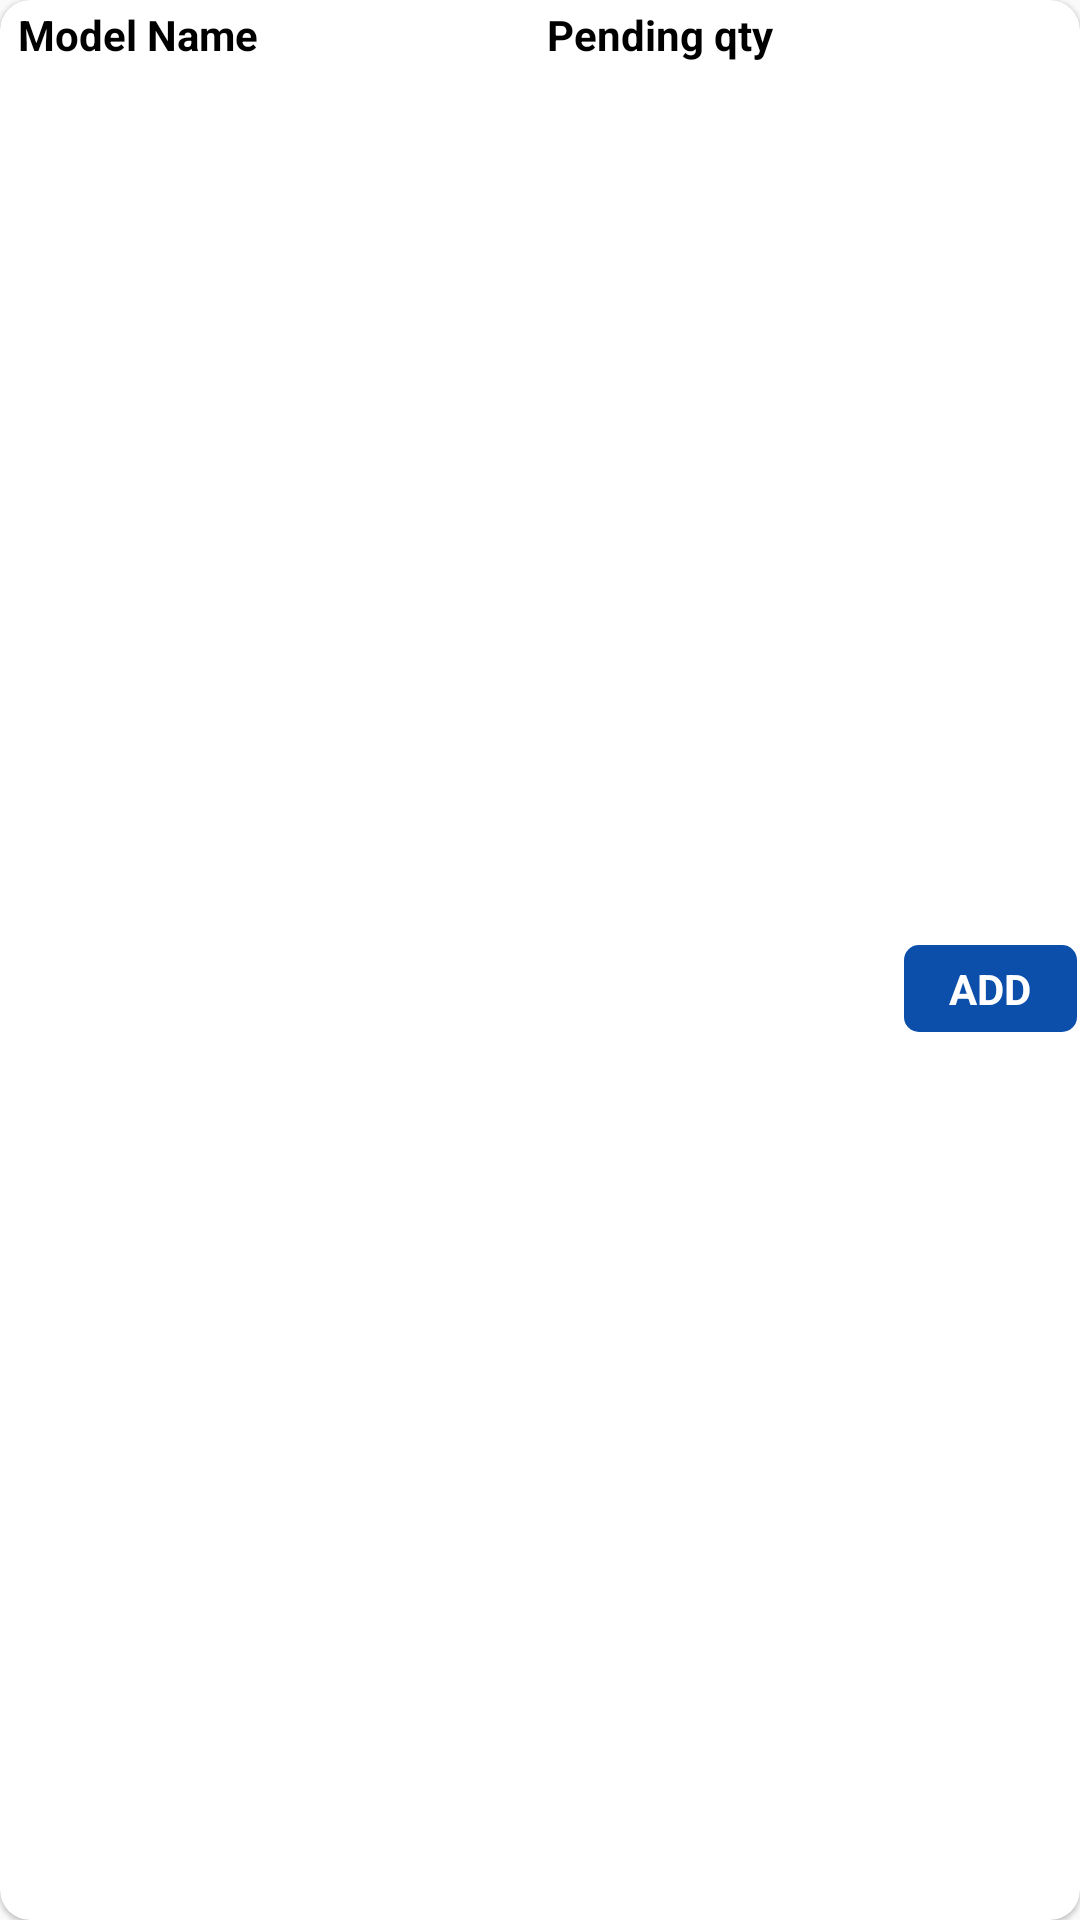

Android layout source for this screen:
<!-- AndroidManifest.xml: application theme AppTheme -->
<!-- res/layout/layout_inflate_order_list.xml -->
<?xml version="1.0" encoding="utf-8"?>
<android.support.v7.widget.CardView xmlns:android="http://schemas.android.com/apk/res/android"
    xmlns:app="http://schemas.android.com/apk/res-auto"
    android:id="@+id/inflate_root_cardview"
    android:layout_width="match_parent"
    android:layout_height="wrap_content"
    android:layout_marginBottom="2dp"
    android:layout_marginLeft="8dp"
    android:layout_marginRight="8dp"

    android:orientation="vertical"
    app:cardBackgroundColor="@color/white"
    app:cardCornerRadius="10dp"
    app:cardElevation="1dp">


    <LinearLayout
        android:id="@+id/cardLinearLayout"
        android:layout_width="match_parent"
        android:layout_height="match_parent"
        android:layout_marginBottom="1dp"
        android:layout_marginTop="1dp"
        android:orientation="vertical"
        android:padding="1dp"
        android:paddingTop="1dp">


        <LinearLayout
            android:id="@+id/inflate_order_card_linear"
            android:layout_width="match_parent"
            android:layout_height="wrap_content"
            android:orientation="horizontal"
            android:weightSum="3">


            <TextView
                android:id="@+id/inflate_order_model_txt"
                android:layout_width="0dp"
                android:layout_height="wrap_content"
                android:layout_gravity="center"
                android:layout_marginLeft="@dimen/layout_marginLeft"
                android:layout_weight="1.5"
                android:text="@string/label_model_name"
                android:textColor="@color/black"
                android:textStyle="bold" />


            <TextView
                android:id="@+id/inflate_qty_text"
                android:layout_width="0dp"
                android:layout_height="wrap_content"
                android:layout_gravity="center"
                android:layout_weight="0.7"
                android:text="@string/label_pending_qty"
                android:textColor="@color/black"
                android:textStyle="bold" />

            <TextView
                android:id="@+id/inflate_pending_qty"
                android:layout_width="0dp"
                android:layout_height="wrap_content"
                android:layout_gravity="left"
                android:layout_weight="1.0"
                android:ellipsize="end"
                android:gravity="center"
                android:textColor="@color/black"
                android:textStyle="bold" />
        </LinearLayout>


        

        <LinearLayout
            android:layout_width="match_parent"
            android:layout_height="match_parent"
            android:layout_marginLeft="@dimen/layout_marginLeft"
            android:layout_weight="2"
            android:orientation="horizontal">

            <LinearLayout
                android:layout_width="match_parent"
                android:layout_height="wrap_content"
                android:layout_weight="1"
                android:orientation="vertical">

                <TextView
                    android:id="@+id/inflate_order_model_name"
                    android:layout_width="wrap_content"
                    android:layout_height="wrap_content"
                    android:layout_gravity="left"
                    android:layout_weight="2.0"
                    android:textColor="@color/black"
                    android:textSize="14sp" />

                <TextView
                    android:id="@+id/inflate_order_model_desc"
                    android:layout_width="wrap_content"
                    android:layout_height="wrap_content"
                    android:layout_gravity="left"
                    android:layout_weight="2.0"
                    android:textColor="@color/black"
                    android:textSize="10sp" />

                <TextView
                    android:id="@+id/inflate_order_model_part"
                    android:layout_width="wrap_content"
                    android:layout_height="match_parent"
                    android:layout_gravity="left"
                    android:layout_weight="2.0"
                    android:textColor="@color/black"
                    android:textSize="14sp" />

            </LinearLayout>


            <LinearLayout
                android:layout_width="match_parent"
                android:layout_height="wrap_content"
                android:layout_gravity="center"
                android:layout_weight="1"
                android:weightSum="3">

                <EditText
                    android:id="@+id/inflate_sch_qty"
                    android:layout_width="0dp"
                    android:layout_height="wrap_content"
                    android:layout_gravity="center"
                    android:layout_margin="2dp"
                    android:layout_weight="2"
                    android:background="@drawable/style_order_edit_text"
                    android:gravity="center"
                    android:inputType="numberDecimal"
                    android:padding="3dp" />

                <TextView
                    android:id="@+id/inflate_sch_add"
                    android:layout_width="0dp"
                    android:layout_height="wrap_content"
                    android:layout_gravity="center"
                    android:layout_weight="1"
                    android:background="@drawable/style_theme_order_text"
                    android:gravity="center"
                    android:padding="5dp"
                    android:text="ADD"
                    android:textAllCaps="true"
                    android:textColor="@color/white"
                    android:textStyle="bold" />

            </LinearLayout>

        </LinearLayout>


    </LinearLayout>

    <LinearLayout
        android:layout_width="match_parent"
        android:layout_height="wrap_content">

        <TextView
            android:id="@+id/itemnotfoundtextview"
            android:layout_width="wrap_content"
            android:layout_height="wrap_content"
            android:layout_gravity="center"
            android:text="NO ITEM"
            android:textColor="@color/black"
            android:textSize="40dp"
            android:visibility="gone" />

    </LinearLayout>

    <include
        android:id="@+id/no_itemfound_include_layout"
        layout="@layout/fragment_no_itemfound_layout"
        android:layout_width="match_parent"
        android:layout_height="match_parent"
        android:visibility="gone" />

</android.support.v7.widget.CardView>
<!-- res/layout/fragment_no_itemfound_layout.xml (included above) -->
<?xml version="1.0" encoding="utf-8"?>
<android.support.constraint.ConstraintLayout
xmlns:android="http://schemas.android.com/apk/res/android"
android:layout_width="match_parent"
android:layout_height="match_parent">

<LinearLayout
    android:id="@+id/nodata_layout"
    android:layout_width="match_parent"
    android:layout_height="match_parent"
    android:layout_gravity="center"
    android:gravity="center"
    android:orientation="vertical">


    <TextView
        android:id="@+id/itemnotfoundtextview"
        android:layout_width="match_parent"
        android:layout_height="wrap_content"
        android:layout_gravity="center"
        android:gravity="center"
        android:text="NO ITEM"
        android:textColor="@color/black"
        android:textStyle="bold"/>

</LinearLayout>

</android.support.constraint.ConstraintLayout>
<!-- resources referenced by this layout -->
<resources>
  <color name="black">#000000</color>
  <color name="colorAccent">#36648b</color>
  <color name="white">#FFFFFF</color>
  <dimen name="layout_marginLeft">5dp</dimen>
  <!-- drawable style_theme_order_text (drawable) -->
  <?xml version="1.0" encoding="utf-8"?>
  <shape xmlns:android="http://schemas.android.com/apk/res/android"
         android:shape="rectangle">
      <corners android:radius="5dp"/>
      <solid android:color="@color/blue_end"/>
  
      <stroke
          android:width="0dp"
          android:color="@color/white"/>
  </shape>
  <string name="label_model_name">Model Name</string>
  <string name="label_pending_qty">Pending qty</string>
  <style name="AppTheme" parent="Theme.AppCompat.Light.NoActionBar">
          
          <item name="colorPrimary">@color/colorPrimary</item>
          <item name="colorPrimaryDark">@color/colorPrimaryDark</item>
          <item name="colorAccent">@color/colorAccent</item>
      </style>
  <color name="blue_end">#0b4fab</color>
  <color name="colorPrimary">#3F51B5</color>
  <color name="colorPrimaryDark">#000000</color>
</resources>
